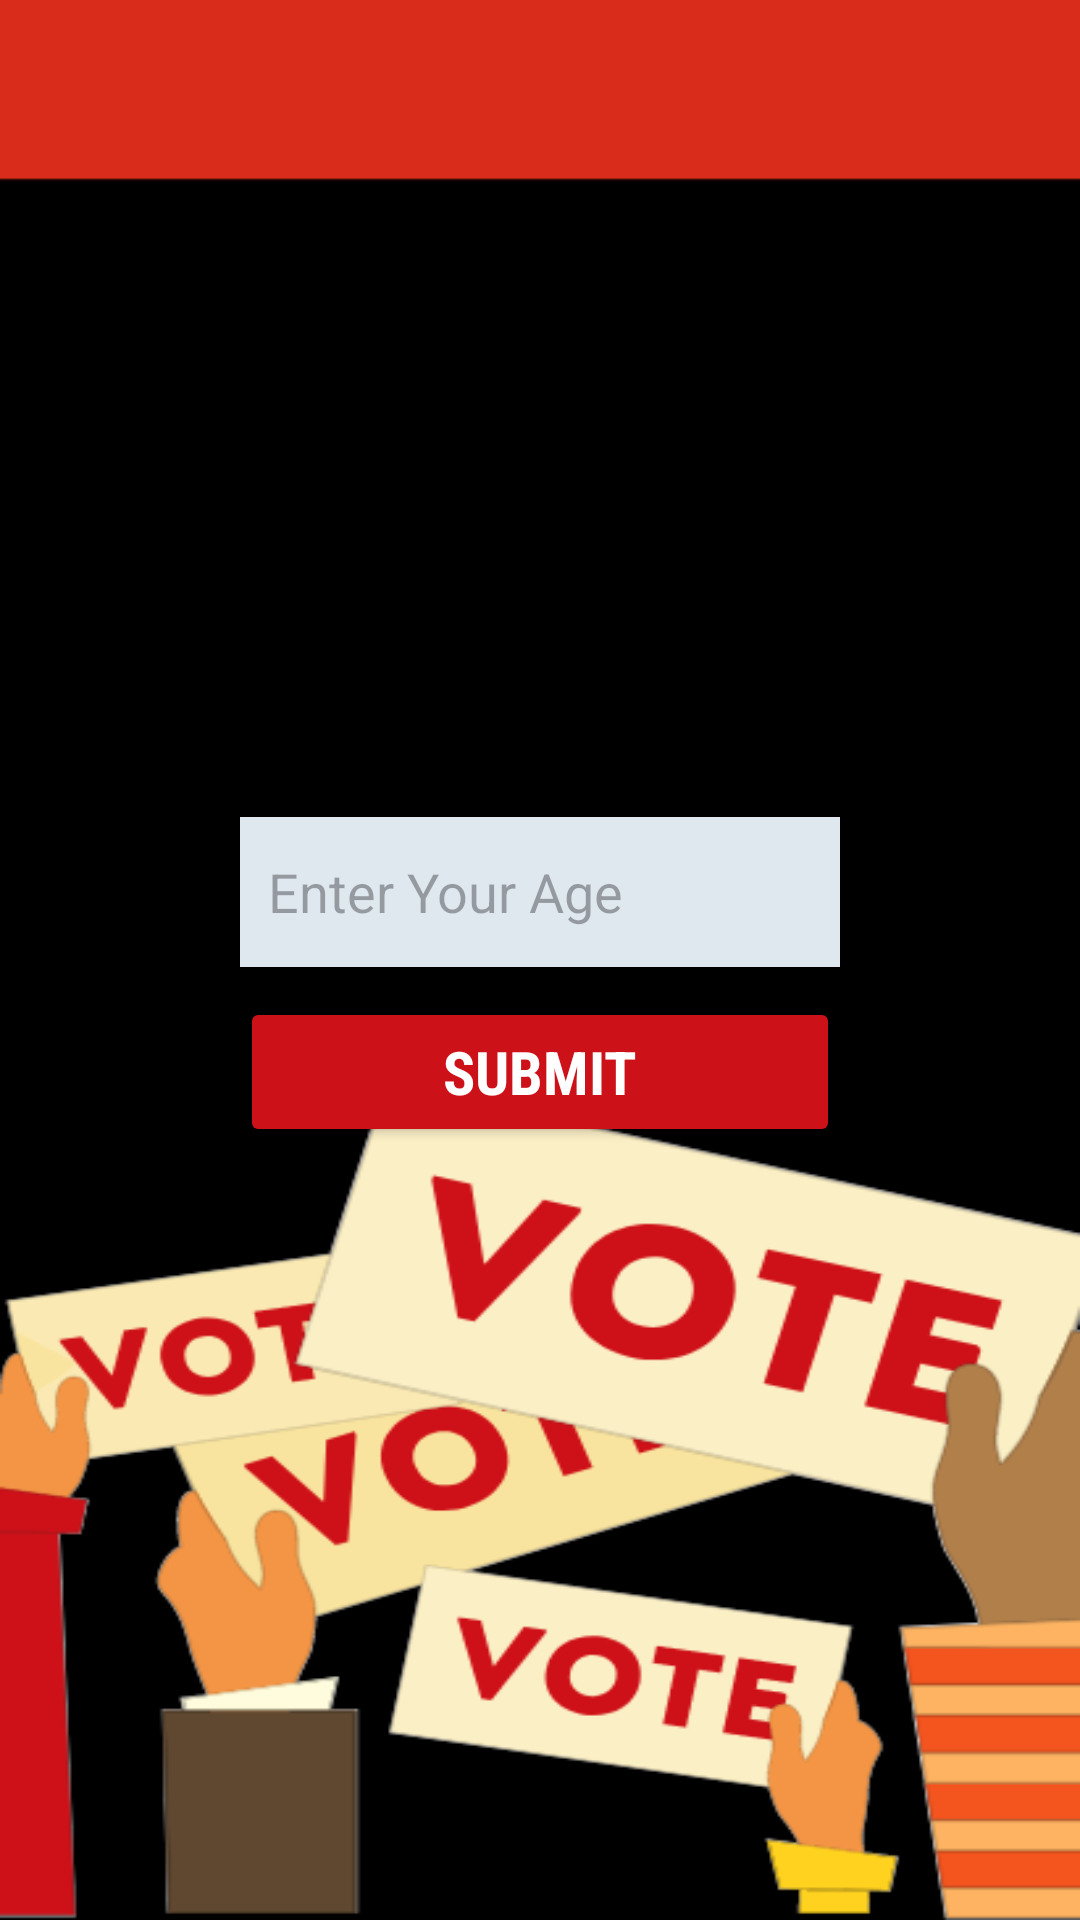

Here is an Android app screen rendered from its layout file. Give the layout XML and the strings, colors and styles it references.
<!-- AndroidManifest.xml: application theme Theme.Honrubia_IFELSE_Showcase -->
<!-- res/layout/activity_main.xml -->
<?xml version="1.0" encoding="utf-8"?>
<LinearLayout
    xmlns:android="http://schemas.android.com/apk/res/android"
    xmlns:tools="http://schemas.android.com/tools"
    android:layout_width="match_parent"
    android:layout_height="match_parent"
    android:gravity="center"
    android:orientation="vertical"
    android:background="@drawable/page1"
    tools:context=".MainActivity">

    <EditText
        android:layout_width="200dp"
        android:layout_height="50dp"
        android:layout_marginTop="15dp"
        android:hint=" Enter Your Age"
        android:background="#DFE8EF"
        android:id="@+id/age"
        android:padding="5dp" />

    <Button
        android:layout_width="200dp"
        android:layout_height="50dp"
        android:layout_marginTop="10dp"
        android:text="SUBMIT"
        android:fontFamily="sans-serif-condensed"
        android:textStyle="normal|bold"
        android:textSize="20sp"
        android:backgroundTint="#CD1118"
        android:textColor="@android:color/white"
        android:padding="10dp"
        android:onClick="submit"/>
</LinearLayout>
<!-- resources referenced by this layout -->
<resources>
  <!-- drawable page1: png bitmap (drawable, 46651 bytes) -->
  <style name="Theme.Honrubia_IFELSE_Showcase" parent="Base.Theme.Honrubia_IFELSE_Showcase" />
  <style name="Base.Theme.Honrubia_IFELSE_Showcase" parent="Theme.Material3.DayNight.NoActionBar">
          
          
      </style>
</resources>
